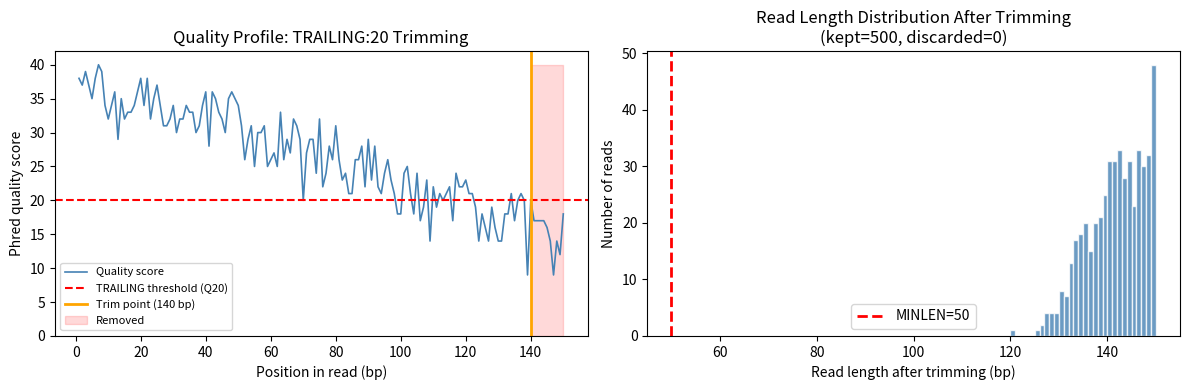
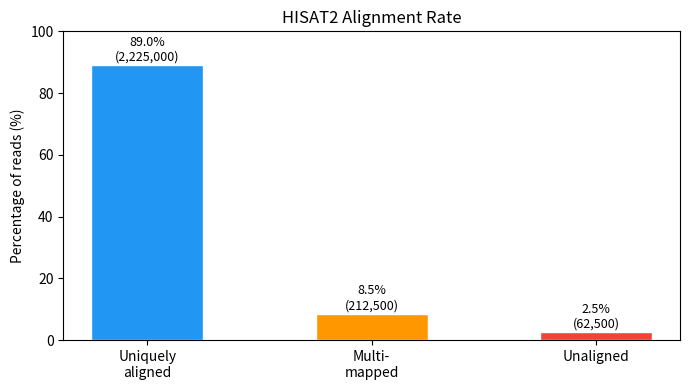
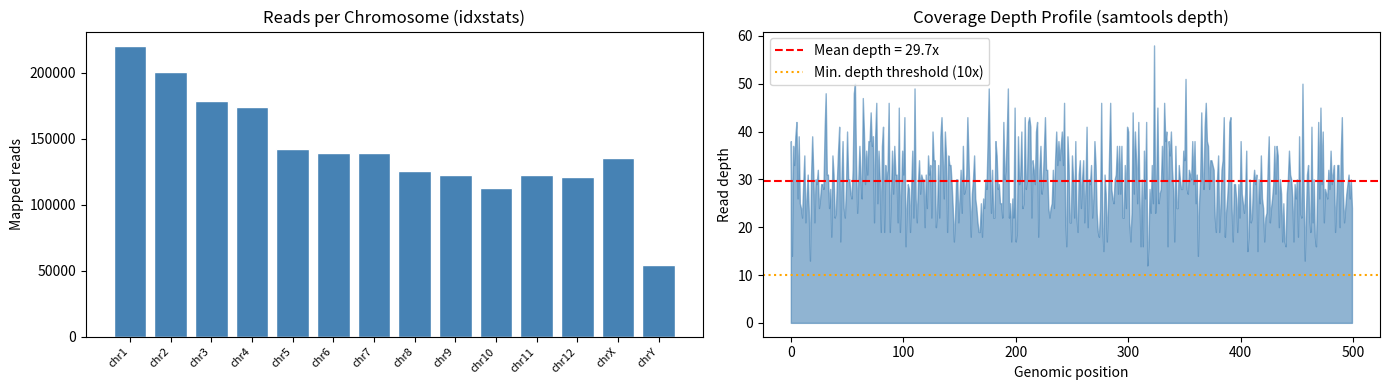
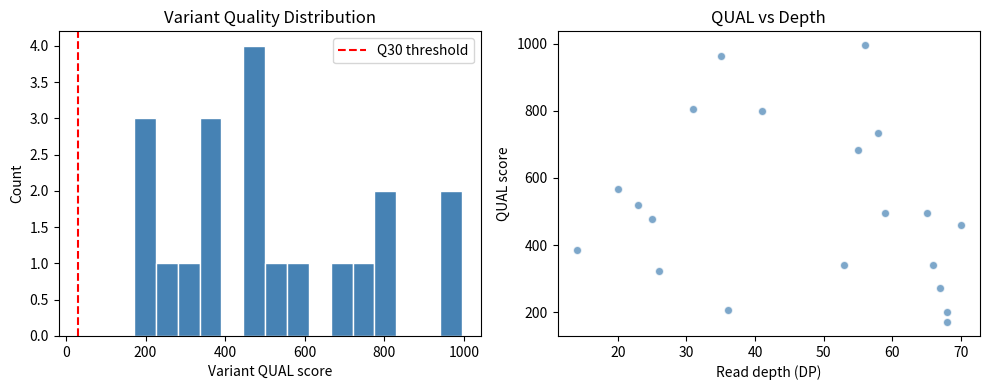
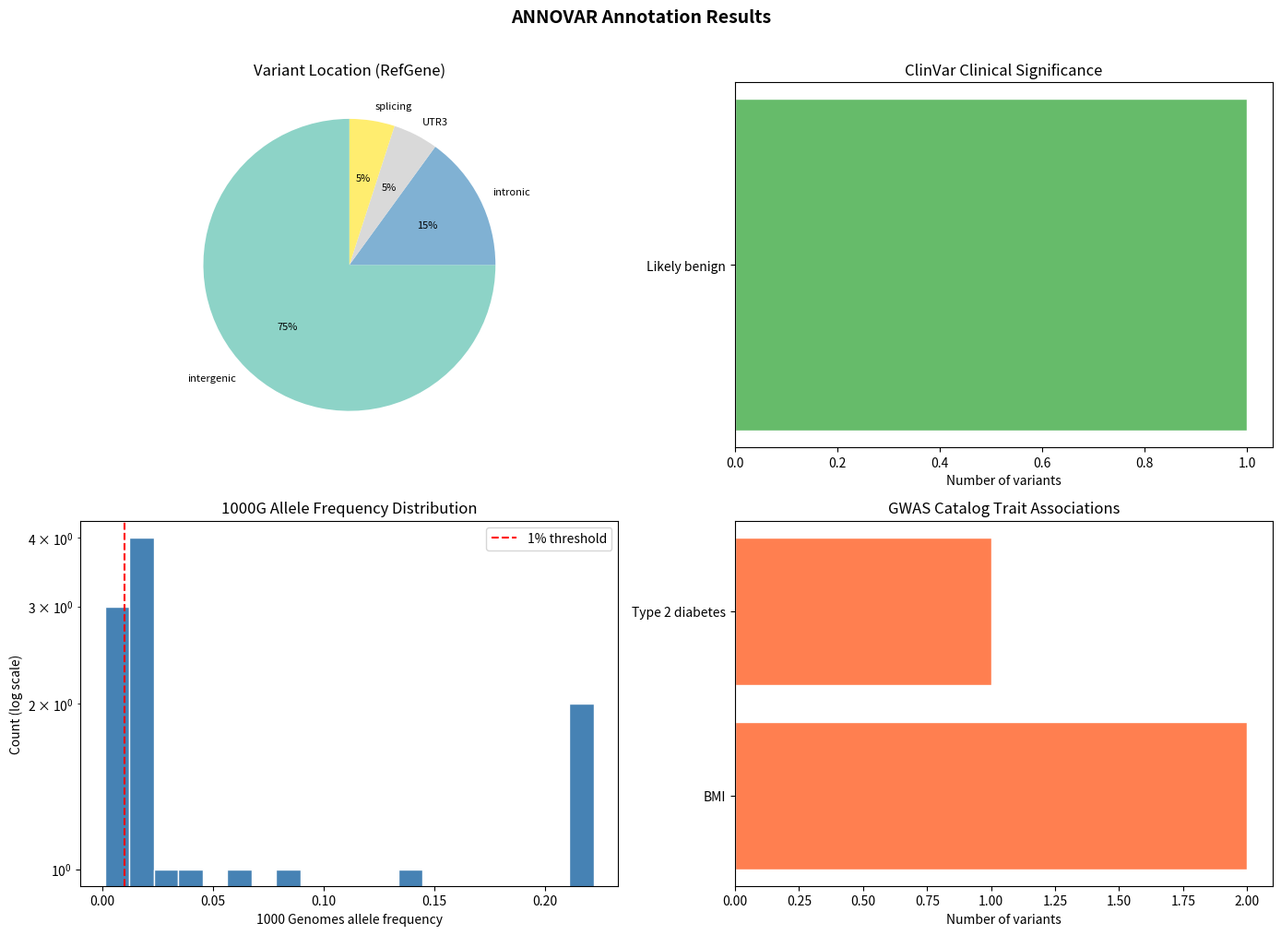
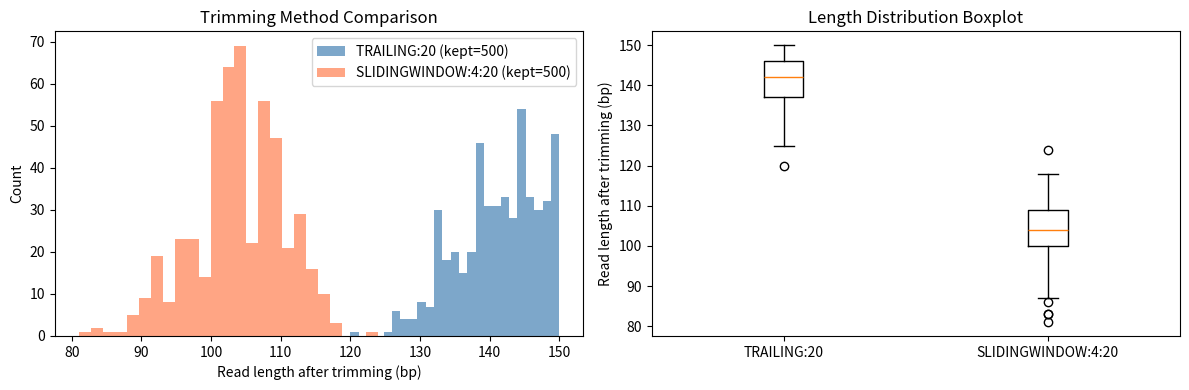

Source code (Python) for these figures, in order:
import numpy as np
import matplotlib.pyplot as plt
import matplotlib.patches as mpatches
from collections import defaultdict
import random
import re

random.seed(42)
np.random.seed(42)


def phred_to_prob(q):
    """Convert Phred score to error probability."""
    return 10 ** (-q / 10)


def simulate_read_qualities(length=150, seed=42):
    """Simulate a typical Illumina read quality profile."""
    rng = np.random.default_rng(seed)
    # Good quality at start, gradual decline at 3' end
    base_quality = np.linspace(38, 15, length)
    noise = rng.normal(0, 3, length)
    qualities = np.clip(base_quality + noise, 2, 40).astype(int)
    return qualities


def trimmomatic_trailing(qualities, min_q=20):
    """Simulate Trimmomatic TRAILING: remove 3' bases below min_q."""
    trimmed_len = len(qualities)
    for i in range(len(qualities) - 1, -1, -1):
        if qualities[i] >= min_q:
            trimmed_len = i + 1
            break
    return trimmed_len


# Simulate 500 reads and show effect of trimming
read_lengths_before = []
read_lengths_after = []
kept = 0
discarded = 0
MINLEN = 50

for i in range(500):
    q = simulate_read_qualities(150, seed=i)
    read_lengths_before.append(150)
    trimmed = trimmomatic_trailing(q, min_q=20)
    if trimmed >= MINLEN:
        read_lengths_after.append(trimmed)
        kept += 1
    else:
        discarded += 1

fig, axes = plt.subplots(1, 2, figsize=(12, 4))

# Quality profile of one read
q_example = simulate_read_qualities(150, seed=0)
trim_point = trimmomatic_trailing(q_example, min_q=20)
ax = axes[0]
ax.plot(range(1, 151), q_example, color='steelblue', lw=1.2, label='Quality score')
ax.axhline(y=20, color='red', linestyle='--', lw=1.5, label='TRAILING threshold (Q20)')
ax.axvline(x=trim_point, color='orange', linestyle='-', lw=2, label=f'Trim point ({trim_point} bp)')
ax.fill_betweenx([0, 40], trim_point, 150, alpha=0.15, color='red', label='Removed')
ax.set_xlabel('Position in read (bp)')
ax.set_ylabel('Phred quality score')
ax.set_title('Quality Profile: TRAILING:20 Trimming')
ax.legend(fontsize=8)
ax.set_ylim(0, 42)

# Distribution of read lengths after trimming
ax2 = axes[1]
ax2.hist(read_lengths_after, bins=30, color='steelblue', edgecolor='white', alpha=0.8)
ax2.axvline(x=MINLEN, color='red', linestyle='--', lw=2, label=f'MINLEN={MINLEN}')
ax2.set_xlabel('Read length after trimming (bp)')
ax2.set_ylabel('Number of reads')
ax2.set_title(f'Read Length Distribution After Trimming\n(kept={kept}, discarded={discarded})')
ax2.legend()

plt.tight_layout()
plt.show()

print(f"Reads kept: {kept} ({100*kept/500:.1f}%)")
print(f"Reads discarded (< {MINLEN} bp): {discarded} ({100*discarded/500:.1f}%)")
print(f"Mean length after trimming: {np.mean(read_lengths_after):.1f} bp")

def parse_hisat2_summary(summary_text):
    """Parse HISAT2 alignment summary statistics from stderr output."""
    stats = {}
    lines = summary_text.strip().split('\n')
    for line in lines:
        line = line.strip()
        m = re.match(r'(\d+) reads; of these:', line)
        if m:
            stats['total_reads'] = int(m.group(1))
        m = re.match(r'(\d+) \((.*?)%\) aligned exactly 1 time', line)
        if m:
            stats['uniquely_aligned'] = int(m.group(1))
            stats['unique_pct'] = float(m.group(2))
        m = re.match(r'(\d+) \((.*?)%\) aligned >1 times', line)
        if m:
            stats['multi_aligned'] = int(m.group(1))
            stats['multi_pct'] = float(m.group(2))
        m = re.match(r'(.*?)% overall alignment rate', line)
        if m:
            stats['overall_rate'] = float(m.group(1))
    return stats


# Typical HISAT2 summary from a WGS sample
hisat2_output = """
2500000 reads; of these:
  2500000 (100.00%) were unpaired; of these:
    62500 (2.50%) aligned 0 times
    2225000 (89.00%) aligned exactly 1 time
    212500 (8.50%) aligned >1 times
97.50% overall alignment rate
"""

stats = parse_hisat2_summary(hisat2_output)
total = stats.get('total_reads', 0)
unique = stats.get('uniquely_aligned', 0)
multi = stats.get('multi_aligned', 0)
unaligned = total - unique - multi

print("HISAT2 Alignment Summary")
print("=" * 40)
print(f"Total reads:           {total:>10,}")
print(f"Uniquely aligned:      {unique:>10,}  ({100*unique/total:.1f}%)")
print(f"Multi-mapped:          {multi:>10,}  ({100*multi/total:.1f}%)")
print(f"Unaligned:             {unaligned:>10,}  ({100*unaligned/total:.1f}%)")
print(f"Overall rate:          {stats.get('overall_rate', 0):>9.1f}%")
print()

# Visualise
fig, ax = plt.subplots(figsize=(7, 4))
categories = ['Uniquely\naligned', 'Multi-\nmapped', 'Unaligned']
counts = [unique, multi, unaligned]
colors = ['#2196F3', '#FF9800', '#F44336']
bars = ax.bar(categories, [c/total*100 for c in counts], color=colors, edgecolor='white', width=0.5)
for bar, count in zip(bars, counts):
    ax.text(bar.get_x() + bar.get_width()/2, bar.get_height() + 0.5,
            f'{count/total*100:.1f}%\n({count:,})', ha='center', va='bottom', fontsize=9)
ax.set_ylabel('Percentage of reads (%)')
ax.set_title('HISAT2 Alignment Rate')
ax.set_ylim(0, 100)
plt.tight_layout()
plt.show()

# Quality thresholds
print("Alignment quality assessment:")
if stats.get('overall_rate', 0) >= 90:
    print("  ✓ Overall rate >= 90%: GOOD")
elif stats.get('overall_rate', 0) >= 70:
    print("  ⚠ Overall rate 70-90%: ACCEPTABLE (check for contamination)")
else:
    print("  ✗ Overall rate < 70%: POOR (wrong reference or severe contamination)")
if unique / total >= 0.80:
    print("  ✓ Unique alignment rate >= 80%: GOOD")
else:
    print("  ⚠ High multi-mapping rate: consider duplicate-region filtering")

def simulate_idxstats(chroms, total_reads=2_000_000, seed=42):
    """Simulate samtools idxstats output."""
    rng = np.random.default_rng(seed)
    # Chromosome lengths (hg19 main chromosomes)
    lengths = {
        'chr1': 249250621, 'chr2': 243199373, 'chr3': 198022430,
        'chr4': 191154276, 'chr5': 180915260, 'chr6': 171115067,
        'chr7': 159138663, 'chr8': 146364022, 'chr9': 141213431,
        'chr10': 135534747, 'chr11': 135006516, 'chr12': 133851895,
        'chrX': 155270560, 'chrY': 59373566,
    }
    # Proportionally distribute reads by chromosome length
    total_len = sum(lengths[c] for c in chroms if c in lengths)
    rows = []
    assigned = 0
    for chrom in chroms:
        length = lengths.get(chrom, 50_000_000)
        expected = int(total_reads * length / total_len)
        noise = int(rng.normal(0, expected * 0.05))
        mapped = max(0, expected + noise)
        assigned += mapped
        rows.append((chrom, length, mapped, 0))
    rows.append(('*', 0, 0, total_reads - assigned))  # unmapped
    return rows


def simulate_depth_profile(length=1000, mean_depth=30, seed=42):
    """Simulate samtools depth output for a genomic region."""
    rng = np.random.default_rng(seed)
    depths = rng.negative_binomial(n=mean_depth, p=0.5, size=length)
    return depths


chroms = ['chr1', 'chr2', 'chr3', 'chr4', 'chr5',
          'chr6', 'chr7', 'chr8', 'chr9', 'chr10',
          'chr11', 'chr12', 'chrX', 'chrY']

idx = simulate_idxstats(chroms)

print(f"{'CHROM':<8} {'LENGTH':>12} {'MAPPED':>10} {'UNMAPPED':>10}")
print("-" * 46)
for row in idx:
    print(f"{row[0]:<8} {row[1]:>12,} {row[2]:>10,} {row[3]:>10,}")

fig, axes = plt.subplots(1, 2, figsize=(14, 4))

# Per-chromosome read counts
ax = axes[0]
mapped_chroms = [(r[0], r[2]) for r in idx if r[0] != '*']
names, counts = zip(*mapped_chroms)
ax.bar(range(len(names)), counts, color='steelblue', edgecolor='white')
ax.set_xticks(range(len(names)))
ax.set_xticklabels(names, rotation=45, ha='right', fontsize=8)
ax.set_ylabel('Mapped reads')
ax.set_title('Reads per Chromosome (idxstats)')

# Coverage depth profile
ax2 = axes[1]
depths = simulate_depth_profile(length=500, mean_depth=30)
ax2.fill_between(range(len(depths)), depths, alpha=0.6, color='steelblue')
ax2.axhline(y=np.mean(depths), color='red', linestyle='--',
            label=f'Mean depth = {np.mean(depths):.1f}x')
ax2.axhline(y=10, color='orange', linestyle=':', label='Min. depth threshold (10x)')
ax2.set_xlabel('Genomic position')
ax2.set_ylabel('Read depth')
ax2.set_title('Coverage Depth Profile (samtools depth)')
ax2.legend()

plt.tight_layout()
plt.show()

total_mapped = sum(r[2] for r in idx if r[0] != '*')
print(f"\nTotal mapped reads: {total_mapped:,}")
print(f"Mean coverage depth: {np.mean(depths):.1f}x")
print(f"Bases >= 10x coverage: {np.sum(depths >= 10) / len(depths) * 100:.1f}%")

def generate_simulated_vcf(n_variants=20, seed=42):
    """Generate a simulated bcftools VCF output."""
    rng = np.random.default_rng(seed)
    bases = ['A', 'T', 'G', 'C']
    chromosomes = ['chr1', 'chr2', 'chr3', 'chr7', 'chr17']

    variants = []
    for i in range(n_variants):
        chrom = rng.choice(chromosomes)
        pos = int(rng.integers(100_000, 50_000_000))
        ref = rng.choice(bases)
        alt_choices = [b for b in bases if b != ref]
        alt = rng.choice(alt_choices)
        qual = int(rng.integers(50, 999))
        depth = int(rng.integers(10, 80))
        # DP4: ref-fwd, ref-rev, alt-fwd, alt-rev
        # Simulate mostly alt reads for a called variant
        alt_total = int(depth * rng.uniform(0.4, 1.0))
        ref_total = depth - alt_total
        rf = int(ref_total * rng.uniform(0.3, 0.7))
        rr = ref_total - rf
        af = int(alt_total * rng.uniform(0.3, 0.7))
        ar = alt_total - af
        mq = int(rng.integers(40, 60))
        variants.append({
            'chrom': chrom, 'pos': pos, 'ref': ref, 'alt': alt,
            'qual': qual, 'depth': depth,
            'dp4': (rf, rr, af, ar), 'mq': mq
        })
    return sorted(variants, key=lambda v: (v['chrom'], v['pos']))


def strand_bias_ratio(dp4):
    """Compute alt strand bias ratio. Values far from 0.5 indicate bias."""
    rf, rr, af, ar = dp4
    alt_total = af + ar
    if alt_total == 0:
        return None
    return af / alt_total


variants = generate_simulated_vcf(n_variants=20)

print(f"{'CHROM':<7} {'POS':>10} {'REF'} {'ALT'} {'QUAL':>5} {'DP':>4} {'DP4':>22} {'StrandBias':>11}")
print("-" * 72)
for v in variants:
    dp4_str = ','.join(map(str, v['dp4']))
    sb = strand_bias_ratio(v['dp4'])
    sb_flag = '⚠ BIAS' if sb is not None and (sb < 0.2 or sb > 0.8) else 'OK'
    print(f"{v['chrom']:<7} {v['pos']:>10} {v['ref']}   {v['alt']}  "
          f"{v['qual']:>5}  {v['depth']:>3} {dp4_str:>22} {sb_flag:>11}")

# Visualise quality distribution
quals = [v['qual'] for v in variants]
depths = [v['depth'] for v in variants]

fig, axes = plt.subplots(1, 2, figsize=(10, 4))
axes[0].hist(quals, bins=15, color='steelblue', edgecolor='white')
axes[0].axvline(x=30, color='red', linestyle='--', label='Q30 threshold')
axes[0].set_xlabel('Variant QUAL score')
axes[0].set_ylabel('Count')
axes[0].set_title('Variant Quality Distribution')
axes[0].legend()

axes[1].scatter(depths, quals, alpha=0.7, color='steelblue', edgecolor='white')
axes[1].set_xlabel('Read depth (DP)')
axes[1].set_ylabel('QUAL score')
axes[1].set_title('QUAL vs Depth')

plt.tight_layout()
plt.show()

# Simulate ANNOVAR avinput format
def vcf_to_avinput(variants):
    """
    Convert VCF-like variant list to ANNOVAR .avinput format.
    Format: chr  start  end  ref  alt  quality  zygosity  depth
    """
    rows = []
    for v in variants:
        # For SNPs: start == end == pos
        rows.append({
            'chr': v['chrom'],
            'start': v['pos'],
            'end': v['pos'],
            'ref': v['ref'],
            'alt': v['alt'],
            'qual': v['qual'],
            'depth': v['depth'],
        })
    return rows


avinput = vcf_to_avinput(variants)
print("Sample .avinput file (ANNOVAR input):")
print(f"{'chr':<7} {'start':>10} {'end':>10} {'ref'} {'alt'} {'qual':>5} {'dp':>4}")
print("-" * 48)
for row in avinput[:8]:
    print(f"{row['chr']:<7} {row['start']:>10} {row['end']:>10} "
          f"{row['ref']}   {row['alt']}  {row['qual']:>5}  {row['depth']:>3}")
print(f"... ({len(avinput)} total variants)")

# Simulate ANNOVAR annotation results and parse them
GENE_REGIONS = ['exonic', 'intronic', 'UTR3', 'UTR5', 'intergenic', 'splicing', 'ncRNA_intronic']
EXONIC_TYPES = ['nonsynonymous SNV', 'synonymous SNV', 'stopgain', 'stoploss', 'frameshift deletion',
                'frameshift insertion', 'nonframeshift deletion']
GENES = ['TP53', 'BRCA1', 'BRCA2', 'EGFR', 'KRAS', 'APC', 'MLH1', 'MSH2', 'ATM', 'PTEN',
         'BRAF', 'PIK3CA', 'CDKN2A', 'RB1', 'VHL', None]


def simulate_annovar_results(variants, seed=42):
    """Simulate realistic ANNOVAR annotation results."""
    rng = np.random.default_rng(seed)
    # Region probabilities (realistic for WGS)
    region_probs = [0.03, 0.40, 0.08, 0.02, 0.42, 0.02, 0.03]

    annotated = []
    for v in variants:
        region = rng.choice(GENE_REGIONS, p=region_probs)
        gene = rng.choice(GENES)
        gene = gene if gene else 'INTERGENIC'

        exonic_type = None
        if region == 'exonic':
            exon_probs = [0.45, 0.35, 0.05, 0.02, 0.05, 0.05, 0.03]
            exonic_type = rng.choice(EXONIC_TYPES, p=exon_probs)

        # 1000G allele frequency
        af_1000g = None
        if rng.random() < 0.6:  # 60% of variants are in 1000G
            af_1000g = float(rng.beta(0.5, 10))  # Most common variants are rare

        # ClinVar significance
        clinsig = None
        if rng.random() < 0.15:
            clinsig = rng.choice(['Benign', 'Likely_benign', 'Uncertain_significance',
                                  'Likely_pathogenic', 'Pathogenic'],
                                 p=[0.30, 0.25, 0.30, 0.10, 0.05])

        # GWAS hit
        gwas_trait = None
        if rng.random() < 0.10:
            gwas_trait = rng.choice(['Type_2_diabetes', 'Coronary_artery_disease',
                                     'BMI', 'Hypertension', 'Alzheimers_disease'])

        # dbSNP rsID
        rs_id = f'rs{rng.integers(100000, 9999999)}' if rng.random() < 0.65 else None

        annotated.append({
            **v,
            'region': region,
            'gene': gene,
            'exonic_type': exonic_type,
            'af_1000g': af_1000g,
            'clinsig': clinsig,
            'gwas_trait': gwas_trait,
            'rs_id': rs_id,
        })
    return annotated


annotated = simulate_annovar_results(variants)

# Summary statistics
region_counts = defaultdict(int)
for v in annotated:
    region_counts[v['region']] += 1

exonic_type_counts = defaultdict(int)
for v in annotated:
    if v['exonic_type']:
        exonic_type_counts[v['exonic_type']] += 1

clinvar_counts = defaultdict(int)
for v in annotated:
    if v['clinsig']:
        clinvar_counts[v['clinsig']] += 1

print("=== ANNOVAR Annotation Summary ===")
print(f"\nTotal variants: {len(annotated)}")
print(f"In dbSNP138:   {sum(1 for v in annotated if v['rs_id'])} ({100*sum(1 for v in annotated if v['rs_id'])/len(annotated):.0f}%)")
print(f"In 1000G:      {sum(1 for v in annotated if v['af_1000g'] is not None)} ({100*sum(1 for v in annotated if v['af_1000g'] is not None)/len(annotated):.0f}%)")
print(f"In ClinVar:    {sum(1 for v in annotated if v['clinsig'])} ({100*sum(1 for v in annotated if v['clinsig'])/len(annotated):.0f}%)")
print(f"GWAS hits:     {sum(1 for v in annotated if v['gwas_trait'])} ({100*sum(1 for v in annotated if v['gwas_trait'])/len(annotated):.0f}%)")

print("\nRegion distribution:")
for region, cnt in sorted(region_counts.items(), key=lambda x: -x[1]):
    print(f"  {region:<25} {cnt:>3}")

if exonic_type_counts:
    print("\nExonic variant types:")
    for etype, cnt in sorted(exonic_type_counts.items(), key=lambda x: -x[1]):
        print(f"  {etype:<30} {cnt:>3}")

# Visualise ANNOVAR annotation results
fig, axes = plt.subplots(2, 2, figsize=(14, 10))

# 1. Region distribution pie
ax = axes[0, 0]
regions = list(region_counts.keys())
counts = [region_counts[r] for r in regions]
colors_pie = plt.cm.Set3(np.linspace(0, 1, len(regions)))
wedges, texts, autotexts = ax.pie(
    counts, labels=regions, colors=colors_pie, autopct='%1.0f%%',
    startangle=90, textprops={'fontsize': 8}
)
ax.set_title('Variant Location (RefGene)')

# 2. ClinVar significance
ax2 = axes[0, 1]
if clinvar_counts:
    sig_order = ['Pathogenic', 'Likely_pathogenic', 'Uncertain_significance',
                 'Likely_benign', 'Benign']
    sig_colors = ['#D32F2F', '#FF7043', '#FFC107', '#66BB6A', '#2196F3']
    present = [(s, clinvar_counts[s], c) for s, c in zip(sig_order, sig_colors) if s in clinvar_counts]
    if present:
        labels, vals, cols = zip(*present)
        ax2.barh(range(len(labels)), vals, color=cols, edgecolor='white')
        ax2.set_yticks(range(len(labels)))
        ax2.set_yticklabels([l.replace('_', ' ') for l in labels])
        ax2.set_xlabel('Number of variants')
        ax2.set_title('ClinVar Clinical Significance')
else:
    ax2.text(0.5, 0.5, 'No ClinVar variants', ha='center', va='center', transform=ax2.transAxes)
    ax2.set_title('ClinVar Clinical Significance')

# 3. 1000G allele frequency distribution
ax3 = axes[1, 0]
af_values = [v['af_1000g'] for v in annotated if v['af_1000g'] is not None]
if af_values:
    ax3.hist(af_values, bins=20, color='steelblue', edgecolor='white', log=True)
    ax3.set_xlabel('1000 Genomes allele frequency')
    ax3.set_ylabel('Count (log scale)')
    ax3.set_title('1000G Allele Frequency Distribution')
    ax3.axvline(x=0.01, color='red', linestyle='--', label='1% threshold')
    ax3.legend()

# 4. GWAS traits
ax4 = axes[1, 1]
gwas_variants = [v for v in annotated if v['gwas_trait']]
if gwas_variants:
    trait_counts = defaultdict(int)
    for v in gwas_variants:
        trait_counts[v['gwas_trait']] += 1
    traits = list(trait_counts.keys())
    tcounts = [trait_counts[t] for t in traits]
    ax4.barh(range(len(traits)), tcounts, color='coral', edgecolor='white')
    ax4.set_yticks(range(len(traits)))
    ax4.set_yticklabels([t.replace('_', ' ') for t in traits])
    ax4.set_xlabel('Number of variants')
    ax4.set_title('GWAS Catalog Trait Associations')
else:
    ax4.text(0.5, 0.5, 'No GWAS hits', ha='center', va='center', transform=ax4.transAxes)
    ax4.set_title('GWAS Catalog Trait Associations')

plt.suptitle('ANNOVAR Annotation Results', fontsize=14, fontweight='bold', y=1.01)
plt.tight_layout()
plt.show()

def prioritise_variants(annotated):
    """
    Prioritise annotated variants for clinical review.
    Returns variants sorted by priority tier (Tier 1 = highest).
    """
    results = []
    for v in annotated:
        tier = 5  # default: common / intergenic
        reason = ''

        clinsig = v.get('clinsig')
        exonic_type = v.get('exonic_type')
        af = v.get('af_1000g')
        rs_id = v.get('rs_id')
        gwas = v.get('gwas_trait')
        region = v.get('region')

        if clinsig in ('Pathogenic', 'Likely_pathogenic'):
            tier = 1
            reason = f'ClinVar:{clinsig}'
        elif (
            region == 'exonic'
            and exonic_type in ('stopgain', 'stoploss', 'frameshift deletion', 'frameshift insertion')
            and rs_id is None
        ):
            tier = 1
            reason = f'Novel:{exonic_type}'
        elif (
            region == 'exonic'
            and exonic_type == 'nonsynonymous SNV'
            and (af is None or af < 0.01)
        ):
            tier = 2
            reason = 'Rare nonsynonymous SNV'
        elif clinsig == 'Uncertain_significance' and region == 'exonic':
            tier = 2
            reason = 'ClinVar:VUS exonic'
        elif gwas:
            tier = 3
            reason = f'GWAS:{gwas}'
        elif region in ('splicing', 'exonic') and (af is None or af < 0.05):
            tier = 3
            reason = f'Rare {region} variant'
        elif region in ('UTR3', 'UTR5'):
            tier = 4
            reason = f'{region} variant'
        elif af is not None and af >= 0.05:
            tier = 5
            reason = f'Common (AF={af:.3f})'
        else:
            tier = 4
            reason = f'{region}'

        results.append({**v, 'tier': tier, 'reason': reason})

    return sorted(results, key=lambda x: (x['tier'], -x['qual']))


prioritised = prioritise_variants(annotated)

tier_colors = {1: '🔴', 2: '🟠', 3: '🟡', 4: '🔵', 5: '⚪'}
tier_labels = {
    1: 'Tier 1 — Likely pathogenic / high impact',
    2: 'Tier 2 — Possibly pathogenic',
    3: 'Tier 3 — GWAS / rare coding',
    4: 'Tier 4 — UTR / background',
    5: 'Tier 5 — Common / intergenic',
}

tier_counts = defaultdict(int)
for v in prioritised:
    tier_counts[v['tier']] += 1

print("=== Variant Prioritisation Report ===")
for tier in sorted(tier_counts):
    print(f"  {tier_colors[tier]} {tier_labels[tier]}: {tier_counts[tier]} variant(s)")

print("\n--- Top Priority Variants ---")
print(f"{'Tier':<5} {'CHROM':<7} {'POS':>10} {'Gene':<10} {'Region':<12} {'Exonic Type':<22} {'Reason':<30} {'RS_ID'}")
print("-" * 110)
for v in prioritised[:10]:
    print(f"{tier_colors[v['tier']]} T{v['tier']}  {v['chrom']:<7} {v['pos']:>10} "
          f"{v['gene']:<10} {v['region']:<12} {(v['exonic_type'] or '-'):<22} "
          f"{v['reason']:<30} {v['rs_id'] or 'novel'}")

# Exercise 1 starter: SLIDINGWINDOW trimming
def trimmomatic_slidingwindow(qualities, window_size=4, min_avg_q=20):
    """
    Simulate Trimmomatic SLIDINGWINDOW:window_size:min_avg_q.
    Scan from 5' to 3'; cut when the window average drops below min_avg_q.
    """
    for i in range(len(qualities) - window_size + 1):
        window = qualities[i:i + window_size]
        if np.mean(window) < min_avg_q:
            return i  # trim from position i onwards
    return len(qualities)  # no trimming needed


# Compare TRAILING:20 vs SLIDINGWINDOW:4:20
trailing_kept, trailing_lengths = 0, []
sliding_kept, sliding_lengths = 0, []

for i in range(500):
    q = simulate_read_qualities(150, seed=i)

    t_len = trimmomatic_trailing(q, min_q=20)
    if t_len >= 50:
        trailing_kept += 1
        trailing_lengths.append(t_len)

    s_len = trimmomatic_slidingwindow(q, window_size=4, min_avg_q=20)
    if s_len >= 50:
        sliding_kept += 1
        sliding_lengths.append(s_len)

fig, axes = plt.subplots(1, 2, figsize=(12, 4))

axes[0].hist(trailing_lengths, bins=25, alpha=0.7, color='steelblue', label=f'TRAILING:20 (kept={trailing_kept})')
axes[0].hist(sliding_lengths, bins=25, alpha=0.7, color='coral', label=f'SLIDINGWINDOW:4:20 (kept={sliding_kept})')
axes[0].set_xlabel('Read length after trimming (bp)')
axes[0].set_ylabel('Count')
axes[0].set_title('Trimming Method Comparison')
axes[0].legend()

axes[1].boxplot([trailing_lengths, sliding_lengths], labels=['TRAILING:20', 'SLIDINGWINDOW:4:20'])
axes[1].set_ylabel('Read length after trimming (bp)')
axes[1].set_title('Length Distribution Boxplot')

plt.tight_layout()
plt.show()

print(f"TRAILING:20       - kept {trailing_kept}/500, mean length {np.mean(trailing_lengths):.1f} bp")
print(f"SLIDINGWINDOW:4:20 - kept {sliding_kept}/500, mean length {np.mean(sliding_lengths):.1f} bp")
print("\nNote: SLIDINGWINDOW is more aggressive — it trims as soon as quality drops,")
print("not just at the very end. This usually produces shorter but cleaner reads.")
